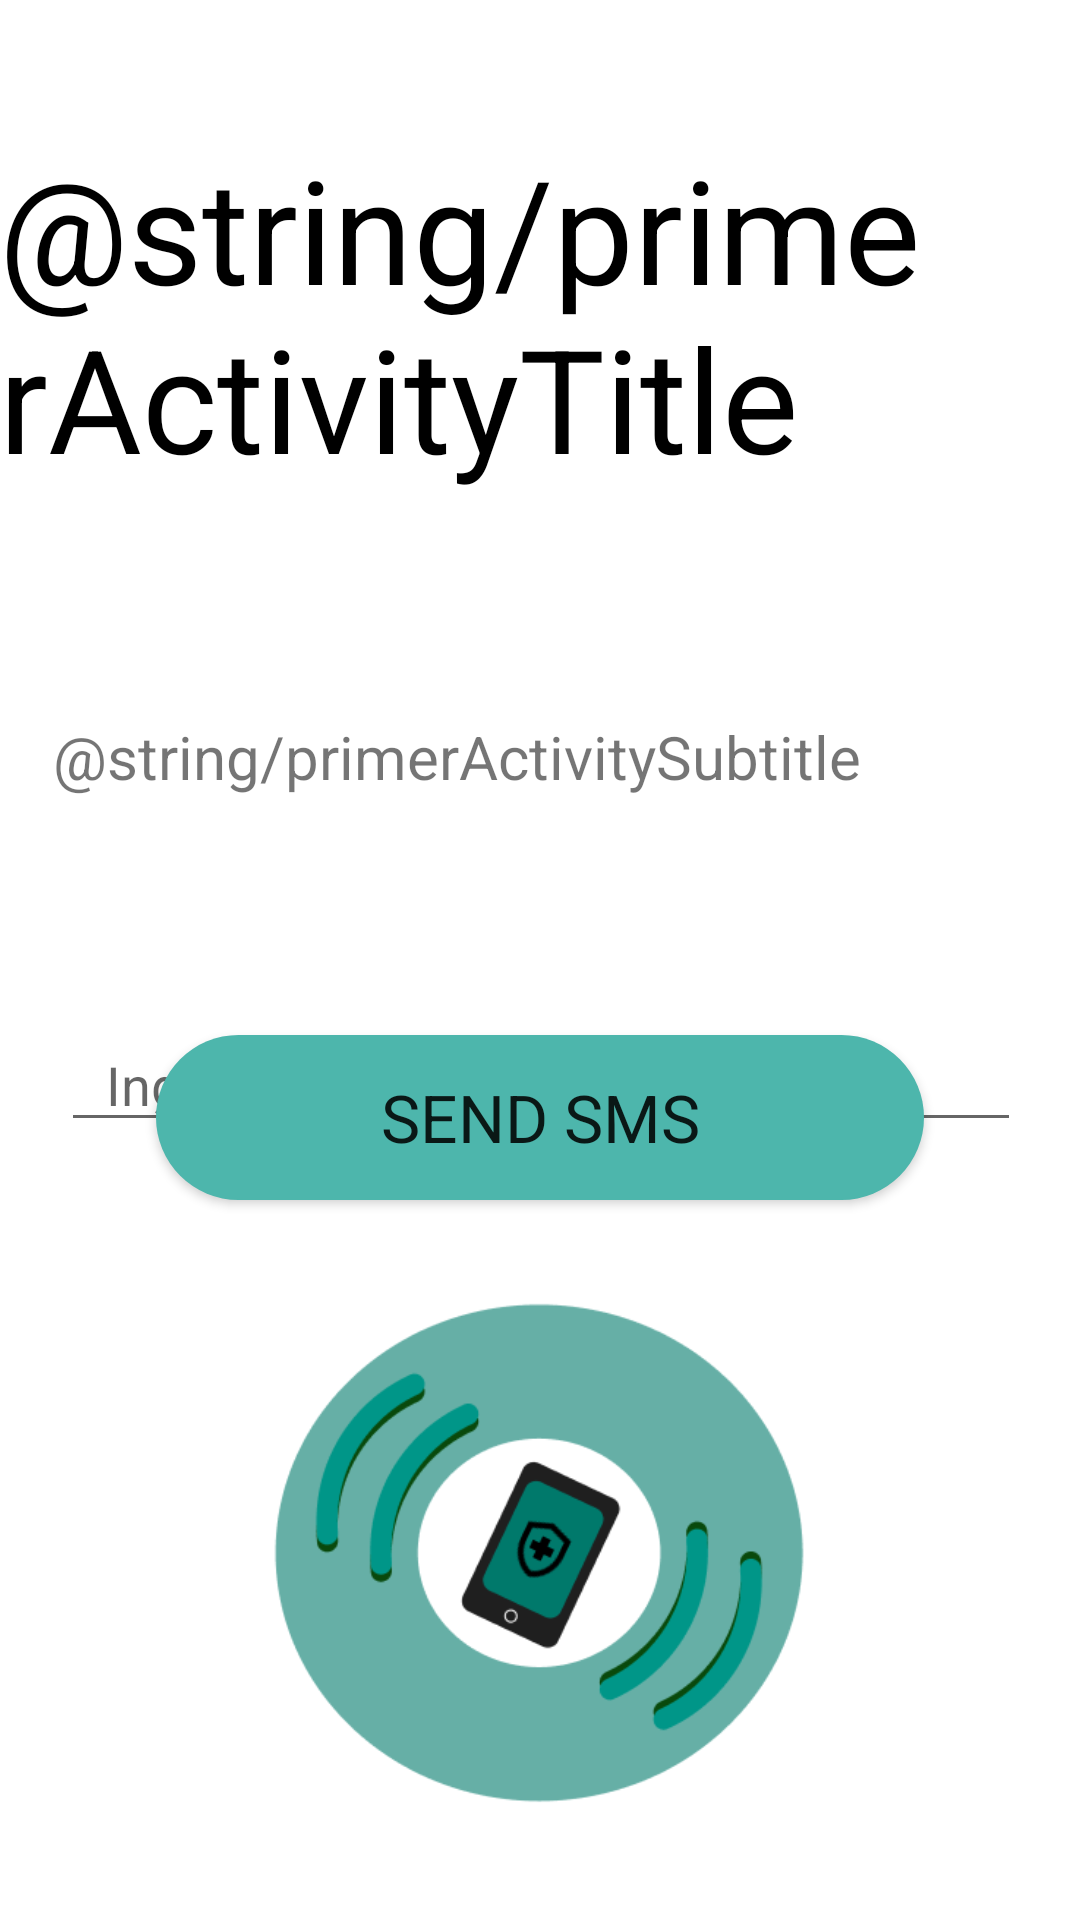

Layout XML and referenced resources for this Android screen:
<!-- AndroidManifest.xml: application theme AppTheme -->
<!-- res/layout/activity_primer.xml -->
<?xml version="1.0" encoding="utf-8"?>
<androidx.constraintlayout.widget.ConstraintLayout xmlns:android="http://schemas.android.com/apk/res/android"
    xmlns:app="http://schemas.android.com/apk/res-auto"
    xmlns:tools="http://schemas.android.com/tools"
    android:layout_width="match_parent"
    android:layout_height="match_parent"
    tools:context=".PrimerActivity">

    <TextView
        android:id="@+id/textViewTitulo"
        android:layout_width="350dp"
        android:layout_height="wrap_content"
        android:layout_marginStart="85dp"
        android:layout_marginLeft="85dp"
        android:layout_marginTop="44dp"
        android:layout_marginEnd="86dp"
        android:layout_marginRight="86dp"
        android:paddingHorizontal="15dp"
        android:text="@string/primerActivityTitle"
        android:textColor="@android:color/black"
        android:textSize="48sp"
        app:layout_constraintEnd_toEndOf="parent"
        app:layout_constraintHorizontal_bias="0.627"
        app:layout_constraintStart_toStartOf="parent"
        app:layout_constraintTop_toTopOf="parent" />

    <Button
        android:id="@+id/buttonSMS"
        android:layout_width="256dp"
        android:layout_height="55dp"
        android:layout_marginStart="77.5dp"
        android:layout_marginEnd="77.5dp"
        android:layout_marginBottom="240dp"
        android:background="@drawable/button_background"
        android:text="@string/send_sms"
        android:textAppearance="@style/TextAppearance.AppCompat.Large"
        app:layout_constraintBottom_toBottomOf="parent"
        app:layout_constraintEnd_toEndOf="parent"
        app:layout_constraintStart_toStartOf="parent" />

    <EditText
        android:id="@+id/editTextTelefono"
        android:layout_width="320dp"
        android:layout_height="wrap_content"
        android:layout_marginTop="180dp"
        android:ems="10"
        android:hint="@string/ingrese_su_numero_de_telefono"
        android:importantForAutofill="no"
        android:inputType="phone"
        android:paddingStart="15dp"
        android:textSize="18sp"
        app:layout_constraintBottom_toTopOf="@+id/buttonSMS"
        app:layout_constraintEnd_toEndOf="parent"
        app:layout_constraintHorizontal_bias="0.505"
        app:layout_constraintStart_toStartOf="parent"
        app:layout_constraintTop_toBottomOf="@+id/textViewTitulo"
        app:layout_constraintVertical_bias="0.131" />

    <EditText
        android:id="@+id/editTextCodigo"
        android:layout_width="wrap_content"
        android:layout_height="wrap_content"
        android:layout_marginStart="97dp"
        android:layout_marginLeft="97dp"
        android:layout_marginTop="14dp"
        android:layout_marginEnd="101dp"
        android:layout_marginRight="101dp"
        android:layout_marginBottom="1dp"
        android:ems="10"
        android:visibility="gone"
        android:hint="@string/ingrese_el_codigo"
        android:importantForAutofill="no"
        android:inputType="textPersonName"
        android:text="@string/ingrese_el_codigo"
        app:layout_constraintBottom_toTopOf="@+id/buttonSMS"
        app:layout_constraintEnd_toEndOf="parent"
        app:layout_constraintHorizontal_bias="1.0"
        app:layout_constraintStart_toStartOf="parent"
        app:layout_constraintTop_toBottomOf="@+id/editTextTelefono" />

    <Button
        android:id="@+id/buttonCodigo"
        android:layout_width="wrap_content"
        android:layout_height="wrap_content"
        android:layout_marginStart="148dp"
        android:layout_marginTop="27dp"
        android:layout_marginEnd="149dp"
        android:layout_marginBottom="29dp"
        android:text="@string/send_codigo"
        android:visibility="gone"
        app:layout_constraintBottom_toBottomOf="parent"
        app:layout_constraintEnd_toEndOf="parent"
        app:layout_constraintStart_toStartOf="parent"
        app:layout_constraintTop_toBottomOf="@+id/buttonSMS" />

    <ImageView
        android:id="@+id/imageView"
        android:layout_width="226dp"
        android:layout_height="199dp"
        app:layout_constraintBottom_toBottomOf="parent"
        app:layout_constraintEnd_toEndOf="parent"
        app:layout_constraintHorizontal_bias="0.497"
        app:layout_constraintStart_toStartOf="parent"
        app:layout_constraintTop_toTopOf="parent"
        app:layout_constraintVertical_bias="0.947"
        app:srcCompat="@drawable/logo" />

    <TextView
        android:id="@+id/textView"
        android:layout_width="350dp"
        android:layout_height="wrap_content"
        android:paddingHorizontal="15dp"
        android:text="@string/primerActivitySubtitle"
        android:textSize="20sp"
        app:layout_constraintBottom_toTopOf="@+id/editTextTelefono"
        app:layout_constraintEnd_toEndOf="parent"
        app:layout_constraintHorizontal_bias="0.262"
        app:layout_constraintStart_toStartOf="parent"
        app:layout_constraintTop_toBottomOf="@+id/textViewTitulo" />


</androidx.constraintlayout.widget.ConstraintLayout>
<!-- resources referenced by this layout -->
<resources>
  <!-- drawable button_background (drawable) -->
  <?xml version="1.0" encoding="utf-8"?>
  <ripple xmlns:android="http://schemas.android.com/apk/res/android"
      android:color="@color/colorPrimaryDark">
      <item android:id="@android:id/mask">
          <shape android:shape="rectangle">
              <solid android:color="@color/colorPrimaryDark" />
              <corners android:radius="36dp" />
          </shape>
      </item>
  
      <item android:id="@android:id/background">
          <shape android:shape="rectangle">
              <corners android:radius="36dp" />
              <solid android:color="@color/primaryColor" />
          </shape>
      </item>
  </ripple>
  <!-- drawable logo: png bitmap (drawable, 20754 bytes) -->
  <string name="ingrese_el_codigo">Ingrese el codigo</string>
  <string name="ingrese_su_numero_de_telefono">Ingrese su numero de telefono</string>
  <string name="send_codigo">SEND CODIGO</string>
  <string name="send_sms">SEND SMS</string>
  <style name="AppTheme" parent="Theme.MaterialComponents.DayNight.NoActionBar">
          
          <item name="colorPrimary">@color/colorPrimary</item>
          <item name="colorPrimaryDark">@color/colorPrimaryDark</item>
          <item name="colorAccent">@color/colorAccent</item>
      </style>
  <color name="colorPrimaryDark">#00796B</color>
  <color name="primaryColor">#4db6ac</color>
  <color name="colorPrimary">#009688</color>
  <color name="colorAccent">#448AFF</color>
</resources>
